Run: headless pygame with SDL's dummy video driver; simulated clock (each Clock.tick advances the game by its frame time, no real sleeping); random seed 0; keys injected as events and as key.get_pressed() state; no mouse input.
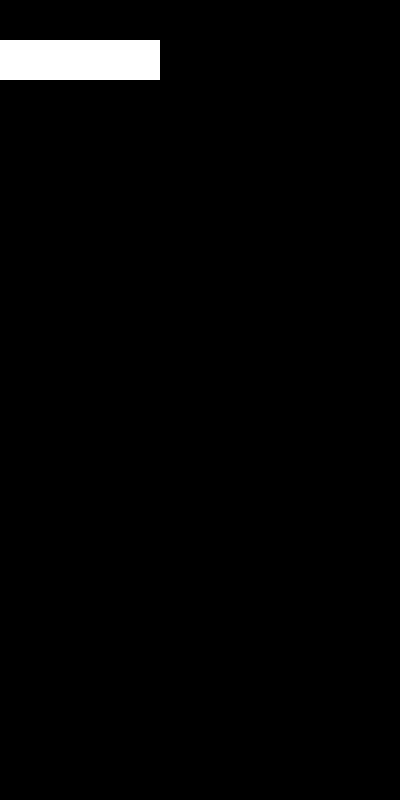
Frame 1 of 4 · flips 1–60 · no input
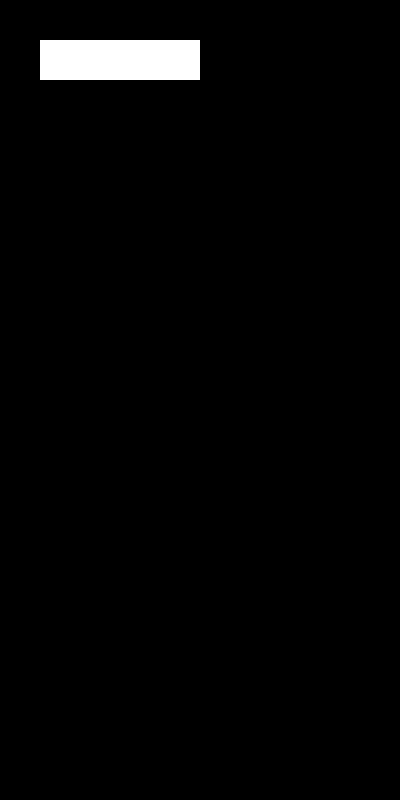
Frame 2 of 4 · flips 61–180 · tapped SPACE, RETURN · held RIGHT (→), D
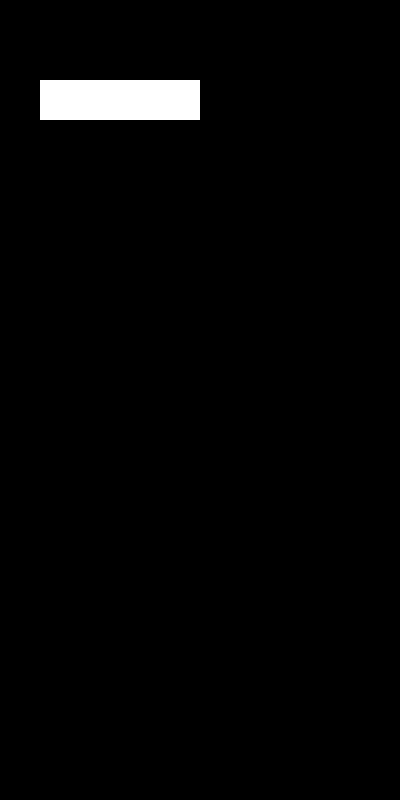
Frame 3 of 4 · flips 181–300 · held DOWN (↓), S
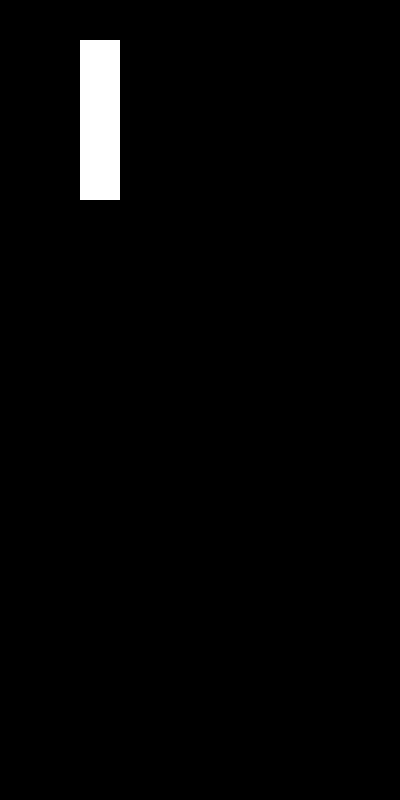
Frame 4 of 4 · flips 301–420 · held LEFT (←), A, UP (↑), W

The pygame program that drew these frames:

from collections import namedtuple

import pygame


BOARD_WIDTH = 10
BOARD_HEIGHT = 20
GRID_SIZE = 40

SCREEN_WIDTH = BOARD_WIDTH * GRID_SIZE
SCREEN_HEIGHT = BOARD_HEIGHT * GRID_SIZE

TETROMINO_I = [
    0, 0, 0, 0,
    1, 1, 1, 1,
    0, 0, 0, 0,
    0, 0, 0, 0,
    ]
TETROMINO_J = [
    2, 0, 0,
    2, 2, 2,
    0, 0, 0,
    ]
TETROMINO_L = [
    0, 0, 3,
    3, 3, 3,
    0, 0, 0,
    ]
TETROMINO_O = [
    4, 4,
    4, 4,
    ]
TETROMINO_S = [
    0, 5, 5,
    5, 5, 0,
    0, 0, 0,
    ]
TETROMINO_T = [
    0, 6, 0,
    6, 6, 6,
    0, 0, 0,
    ]
TETROMINO_Z = [
    7, 7, 0,
    0, 7, 7,
    0, 0, 0,
    ]

TETROMINOES = [
    dict(data=TETROMINO_I, size=4),
    dict(data=TETROMINO_J, size=3),
    dict(data=TETROMINO_L, size=3),
    dict(data=TETROMINO_O, size=2),
    dict(data=TETROMINO_S, size=3),
    dict(data=TETROMINO_T, size=3),
    dict(data=TETROMINO_Z, size=3),
]


Board = namedtuple('Board', ['board'])
Tetromino = namedtuple('Tetromino', ['index', 'row', 'col', 'rotation'])


def main():
    pygame.init()
    screen = pygame.display.set_mode([SCREEN_WIDTH, SCREEN_HEIGHT])

    board = Board([0] * BOARD_WIDTH * BOARD_HEIGHT)
    tetromino = Tetromino(0, 0, 0, 0)
    running = True

    while running:
        input = set()

        for event in pygame.event.get():
            if event.type == pygame.QUIT:
                running = False
            if event.type == pygame.KEYDOWN:
                if event.key == pygame.K_ESCAPE:
                    running = False
                if event.key == pygame.K_UP:
                    input.add('up')
                if event.key == pygame.K_DOWN:
                    input.add('down')
                if event.key == pygame.K_LEFT:
                    input.add('left')
                if event.key == pygame.K_RIGHT:
                    input.add('right')

        board, tetromino = update(board, tetromino, input)

        screen.fill((0, 0, 0))
        draw_board(screen, board)
        draw_tetromino(screen, tetromino)
        pygame.display.flip()

    pygame.quit()


def update(
        b: Board, t: Tetromino,
        input: set[str]) -> tuple[Board, Tetromino]:
    tmp_tetromino = t

    if 'up' in input:
        rotation = (t.rotation + 1) % 4
        tmp_tetromino = tmp_tetromino._replace(rotation=rotation)
    if 'left' in input:
        col = t.col - 1
        tmp_tetromino = tmp_tetromino._replace(col=col)
    if 'right' in input:
        col = t.col + 1
        tmp_tetromino = tmp_tetromino._replace(col=col)

    if tetromino_is_valid(tmp_tetromino):
        t = tmp_tetromino

    if 'down' in input:
        b, t = tetromino_move_down(b, t)

    return b, t


def board_get_tile(b: Board, row: int, col: int) -> int:
    return b.board[row * BOARD_WIDTH + col]


def board_set_tile(b: Board, row: int, col: int, val: int) -> Board:
    board = list(b.board)
    board[row * BOARD_WIDTH + col] = val
    return Board(board)


def board_update(b: Board, t: Tetromino) -> Board:
    size = TETROMINOES[t.index]['size']

    for row in range(0, size):
        for col in range(0, size):
            val = tetromino_get_tile(t, row, col)
            if val > 0:
                b_row = row + t.row
                b_col = col + t.col
                b = board_set_tile(b, b_row, b_col, val)

    return b


def tetromino_get_tile(t: Tetromino, row: int, col: int) -> int:
    data = TETROMINOES[t.index]['data']
    size = TETROMINOES[t.index]['size']

    match t.rotation:
        case 0:
            return data[
                row *
                size + col
                ]
        case 1:
            return data[
                (size - col - 1) *
                size + row
                ]
        case 2:
            return data[
                (size - row - 1) *
                size + (size - col - 1)
                ]
        case 3:
            return data[
                col *
                size + (size - row - 1)
                ]


def tetromino_move_down(b: Board, t: Tetromino) -> tuple[Board, Tetromino]:
    t = t._replace(row=t.row+1)

    if not tetromino_is_valid(t):
        t = t._replace(row=t.row-1)
        b = board_update(b, t)
        return b, Tetromino(0, 0, 0, 0)
    else:
        return b, t


def tetromino_is_valid(t: Tetromino) -> bool:
    size = TETROMINOES[t.index]['size']

    for row in range(0, size):
        for col in range(0, size):
            val = tetromino_get_tile(t, row, col)
            if val > 0:
                b_row = row + t.row
                b_col = col + t.col

                if b_row >= BOARD_HEIGHT:
                    return False
                if b_col < 0:
                    return False
                if b_col >= BOARD_WIDTH:
                    return False

    return True


def draw_board(screen: pygame.Surface, b: Board) -> None:
    for row in range(0, BOARD_HEIGHT):
        for col in range(0, BOARD_WIDTH):
            val = board_get_tile(b, row, col)
            if val > 0:
                draw_rect(
                    screen,
                    col * GRID_SIZE,
                    row * GRID_SIZE,
                    GRID_SIZE,
                    GRID_SIZE,
                    )


def draw_tetromino(screen: pygame.Surface, t: Tetromino) -> None:
    size = TETROMINOES[t.index]['size']

    for row in range(0, size):
        for col in range(0, size):
            val = tetromino_get_tile(t, row, col)
            if val > 0:
                draw_rect(
                    screen,
                    (col + t.col) * GRID_SIZE,
                    (row + t.row) * GRID_SIZE,
                    GRID_SIZE,
                    GRID_SIZE,
                    )


def draw_rect(
        screen: pygame.Surface,
        x: int, y: int, w: int, h: int) -> None:
    rect = pygame.Rect(x, y, w, h)
    pygame.draw.rect(screen, (255, 255, 255), rect)


if __name__ == '__main__':
    main()
